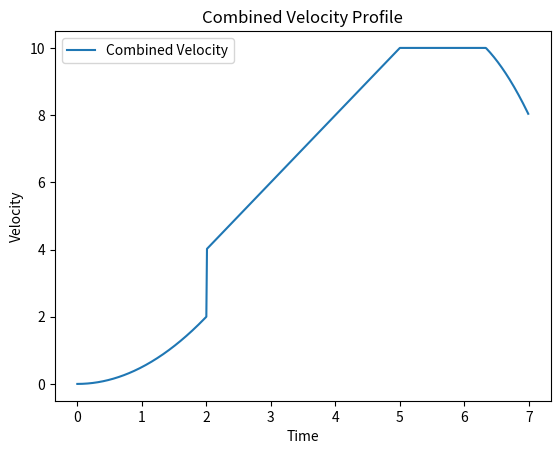

Source code (Python):
import math
import numpy as np
  
class Linear:
    def __init__(self, slope: float, offset: float):
        """
        Initialize a linear function.

        :param slope: The slope of the linear function.
        :param offset: The offset of the linear function.
        """
        self.slope = slope
        self.offset = offset

    def velocity(self, time: float) -> float:
        """
        Calculate the velocity at a given time using the linear function.

        :param time: The time at which to calculate the velocity.
        :return: The calculated velocity.
        """
        return self.slope * time + self.offset

class Sigmoid:
    def __init__(self, growth_rate: float, time_shift: float):
        """
        Initialize a sigmoid function.

        :param growth_rate: The growth rate of the sigmoid function.
        :param time_shift: The time shift of the sigmoid function.
        """
        self.growth_rate = growth_rate
        self.time_shift = time_shift

    def velocity(self, time: float) -> float:
        """
        Calculate the velocity at a given time using the sigmoid function.

        :param time: The time at which to calculate the velocity.
        :return: The calculated velocity.
        """
        try:
            return 1 / math.exp(-self.growth_rate * (time - self.time_shift))
        except OverflowError as e:
            raise ValueError(f"OverflowError: {e}. Growth rate too high for the given time and time shift")
        
import numpy as np
import matplotlib.pyplot as plt

# Trapezoidal Velocity Profile
def trapezoidal_velocity_profile(distance, max_velocity, acceleration, deceleration):
    acceleration_time = max_velocity / acceleration
    deceleration_time = max_velocity / deceleration

    if acceleration_time + deceleration_time >= distance / max_velocity:
        acceleration_time = distance / max_velocity - deceleration_time

    t1 = acceleration_time
    t2 = distance / max_velocity - deceleration_time
    t3 = distance / max_velocity

    time = np.arange(0, t3, 0.01)
    velocity = np.zeros_like(time)

    for i, t in enumerate(time):
        if t <= t1:
            velocity[i] = acceleration * t
        elif t <= t2:
            velocity[i] = max_velocity
        else:
            velocity[i] = max_velocity - deceleration * (t - t2)

    return time, velocity

# S-Curve (Seven-Segment) Motion Profile
def s_curve_motion_profile(distance, max_velocity, acceleration, jerk):
    t1 = acceleration / jerk
    t2 = max_velocity / acceleration - t1
    t3 = t1

    if t1 + t2 + t3 >= distance / max_velocity:
        t2 = distance / max_velocity - t1 - t3

    time = np.arange(0, t1 + t2 + t3, 0.01)
    velocity = np.zeros_like(time)
    acceleration_values = np.zeros_like(time)

    for i, t in enumerate(time):
        if t <= t1:
            acceleration_values[i] = jerk * t
            velocity[i] = 0.5 * jerk * t ** 2
        elif t <= t1 + t2:
            acceleration_values[i] = acceleration
            velocity[i] = max_velocity * (t - 0.5 * t1)
        else:
            acceleration_values[i] = -jerk * (t - t1 - t2)
            t_rel = t - t1 - t2
            velocity[i] = max_velocity - 0.5 * jerk * (t_rel) ** 2 - jerk * t_rel * (t_rel - t3)

    return time, velocity, acceleration_values

# Combined Profile
def combined_velocity_profile(distance, max_velocity, acceleration, deceleration, jerk):
    t_trap, vel_trap = trapezoidal_velocity_profile(distance, max_velocity, acceleration, deceleration)
    t_s_curve, vel_s_curve, _ = s_curve_motion_profile(distance, max_velocity, acceleration, jerk)

    min_len = min(len(vel_trap), len(vel_s_curve))
    vel_trap = vel_trap[:min_len]
    vel_s_curve = vel_s_curve[:min_len]

    combined_velocity = np.minimum(vel_trap, vel_s_curve)

    return t_trap[:min_len], combined_velocity

# Plotting the Combined Profile
def plot_combined_profile(time, velocity, title):
    plt.plot(time, velocity, label='Combined Velocity')
    plt.xlabel('Time')
    plt.ylabel('Velocity')
    plt.title(title)
    plt.legend()
    plt.show()

# Example usage for the combined profile
distance = 1000
max_velocity = 10
acceleration = 2
deceleration = 2
jerk = 1

time_combined, velocity_combined = combined_velocity_profile(distance, max_velocity, acceleration, deceleration, jerk)
plot_combined_profile(time_combined, velocity_combined, 'Combined Velocity Profile')
